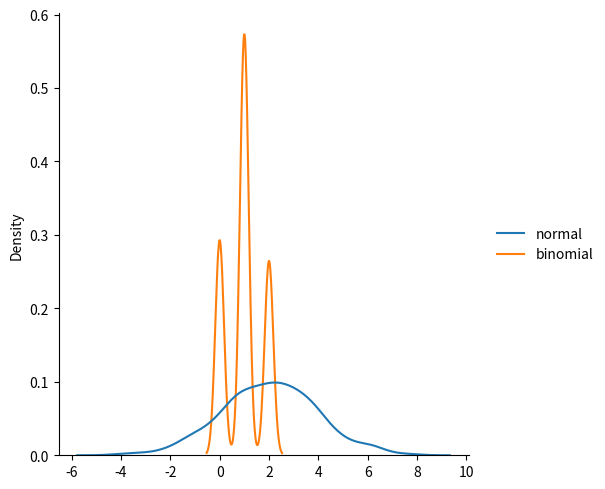

This figure's Python source:
from numpy import random
import matplotlib.pyplot as plt
import seaborn as sns

'''
@ n = 10 → Number of trials per experiment
@ This means that each single experiment involves 10 independent trials.
@ Think of each trial like flipping a coin.
@ In each trial, an outcome can be either a success (e.g., getting heads) or a failure (e.g., getting tails).
@ So, with n=10, each experiment simulates 10 coin flips.
@ The result of each experiment is how many times success occurred out of those 10.
@ 🧠 Analogy: Suppose you toss a coin 10 times — how many times will it land heads? That's what this parameter sets.


@ p = 0.5 → Probability of success on each trial
@ This defines the likelihood of success in a single trial.
@ p=0.5 means there's a 50% chance of success per trial.
@ In the coin flip analogy, this means a fair coin — heads and tails are equally likely.
@ If p were 0.7, it would mean the coin is biased — you'd expect heads 70% of the time.
@ 📌 So: In each of the 10 trials per experiment, there's a 50% chance of success.


@ size = 1000 → Number of experiments (samples)
@ This tells the function how many full experiments to run.
@ You're not just simulating one person flipping a coin 10 times.
@ You're simulating this process 1000 times.
@ So you'll end up with 1000 numbers, each between 0 and 10, indicating the number of successes in that run.
'''
'''
sns.displot(random.binomial(n=10, p=0.5, size=1000), kind='kde')

plt.show()
'''

data = {
    "normal": (random.normal(loc=2, scale=2, size=1000)),
    "binomial": (random.binomial(n=2, p=0.5, size=1000))
}

sns.displot(data, kind='kde')

plt.show()